4-way image classification set "processed" from GitHub (miguelrabuge/AI-Project); label vocabulary: pedestrian green light, pedestrian red light, vehicle green light, vehicle red light.

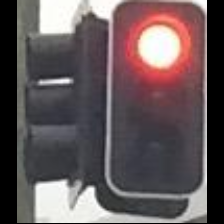
Label: vehicle red light

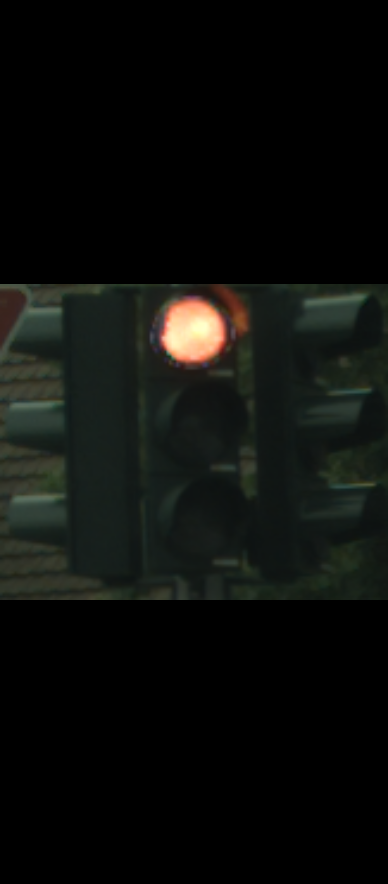
Label: vehicle red light

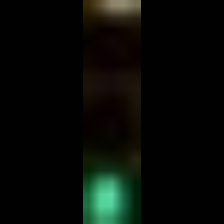
Label: pedestrian green light

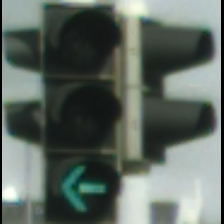
Label: vehicle green light

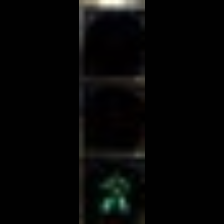
Label: pedestrian green light

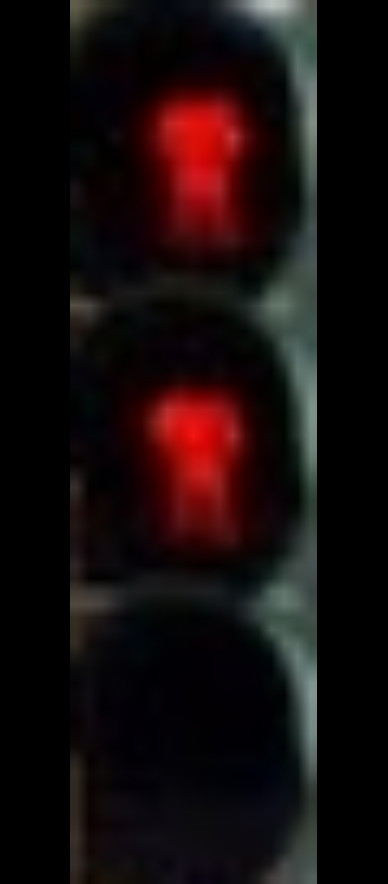
Label: pedestrian red light
